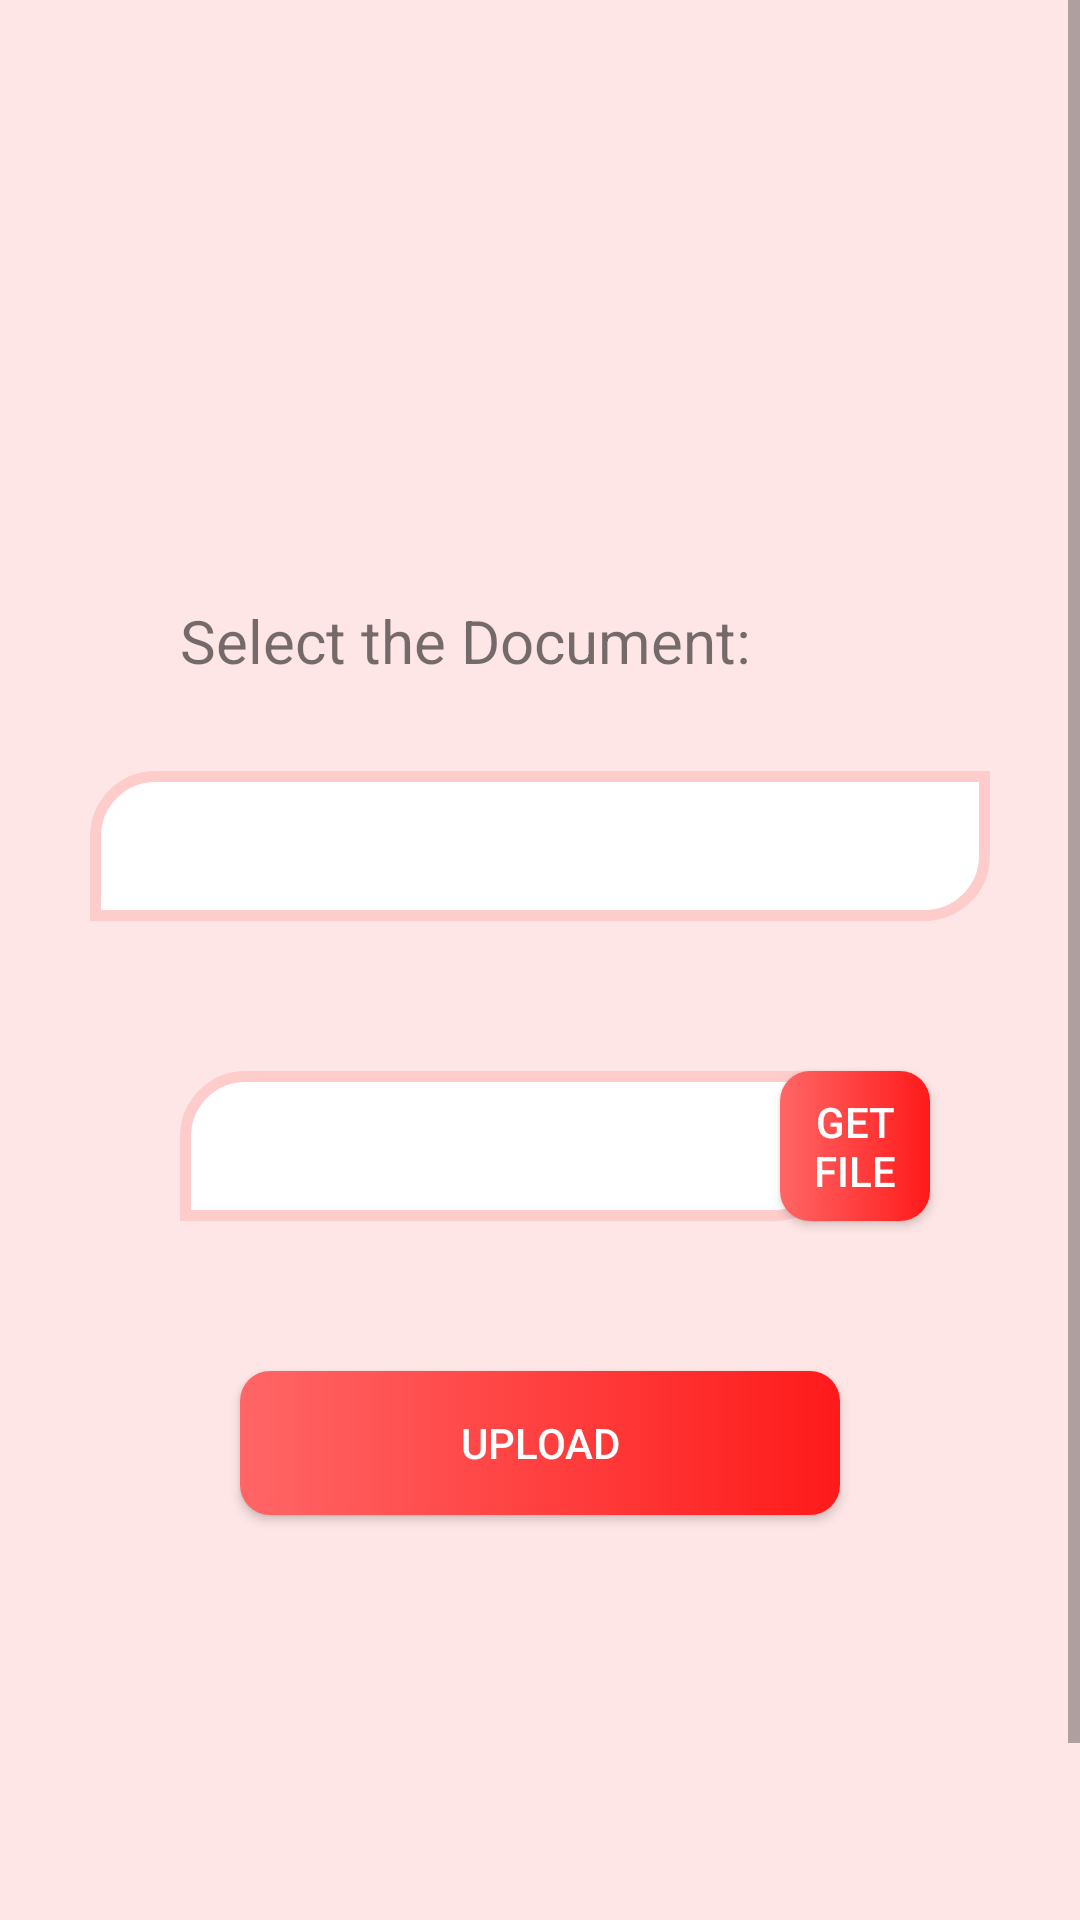

Android layout source for this screen:
<!-- AndroidManifest.xml: application theme Theme.NCRBCOMMONER -->
<!-- res/layout/fragment_noc.xml -->
<?xml version="1.0" encoding="utf-8"?>
<ScrollView xmlns:android="http://schemas.android.com/apk/res/android"
    xmlns:tools="http://schemas.android.com/tools"
    android:layout_width="match_parent"
    android:layout_height="match_parent"
    tools:context=".ui.NOC.NOCFragment"
    android:background="#ffe6e6">

    <RelativeLayout
        android:layout_width="match_parent"
        android:layout_height="match_parent"
        >

    <TextView
        android:layout_width="200dp"
        android:layout_height="wrap_content"
        android:id="@+id/text_selectfile"
        android:text="Select the Document:"
        android:textSize="20dp"
        android:layout_marginStart="60dp"
        android:layout_marginTop="200dp"/>

        <Spinner
            android:layout_width="300dp"
            android:layout_height="50dp"
            android:layout_below="@+id/text_selectfile"
            android:id="@+id/select_edit"
            android:layout_centerHorizontal="true"
            android:layout_marginTop="30dp"
            android:textAlignment="center"
            android:background="@drawable/edittxt_commonerlogin"
            />

        <EditText
            android:id="@+id/file_upload"
            android:layout_width="220dp"
            android:layout_height="50dp"
            android:layout_below="@+id/select_edit"
            android:layout_alignParentStart="true"
            android:layout_marginLeft="60dp"
            android:layout_marginTop="50dp"
            android:background="@drawable/edittxt_commonerlogin"
            android:textAlignment="center" />

        <Button
            android:layout_width="100dp"
            android:layout_height="50dp"
            android:layout_below="@+id/select_edit"
            android:layout_alignParentEnd="true"
            android:layout_marginStart="260dp"
            android:layout_marginTop="50dp"
            android:layout_marginEnd="50dp"
            android:background="@drawable/btn_red2"
            android:text="GET File"
            android:textColor="@color/white" />

        <Button
            android:layout_width="200dp"
            android:layout_height="match_parent"
            android:text="Upload"
            android:layout_below="@+id/file_upload"
            android:layout_marginTop="50dp"
            android:layout_centerHorizontal="true"
            android:background="@drawable/btn_red2"
            android:textColor="@color/white"
            android:layout_marginBottom="200dp"/>



    </RelativeLayout>
</ScrollView>
<!-- resources referenced by this layout -->
<resources>
  <color name="white">#FFFFFFFF</color>
  <!-- drawable btn_red2 (drawable-v21) -->
  <?xml version="1.0" encoding="utf-8"?>
  <shape xmlns:android="http://schemas.android.com/apk/res/android">
      <gradient
          android:startColor="#ff6666"
          android:endColor="#ff1a1a"/>
  
      <corners android:bottomLeftRadius="10dp"
          android:topRightRadius="10dp"
          android:topLeftRadius="10dp"
          android:bottomRightRadius="10dp"/>
  </shape>
  <!-- drawable edittxt_commonerlogin (drawable) -->
  <?xml version="1.0" encoding="utf-8"?>
  <shape xmlns:android="http://schemas.android.com/apk/res/android">
  
      <stroke android:width="3.5dp"
          android:color="#ffcccc"/>
  
      <solid android:color="#ffffff"/>
  
      <corners
          android:topLeftRadius="20dp"
          android:bottomRightRadius="20dp"/>
  </shape>
  <style name="Theme.NCRBCOMMONER" parent="Theme.AppCompat.Light.NoActionBar">
          
          <item name="colorPrimary">@color/purple_500</item>
          <item name="colorPrimaryDark">@color/purple_700</item>
          <item name="colorAccent">@color/teal_200</item>
          
      </style>
  <color name="purple_500">#FF6200EE</color>
  <color name="purple_700">#FF3700B3</color>
  <color name="teal_200">#FF03DAC5</color>
</resources>
